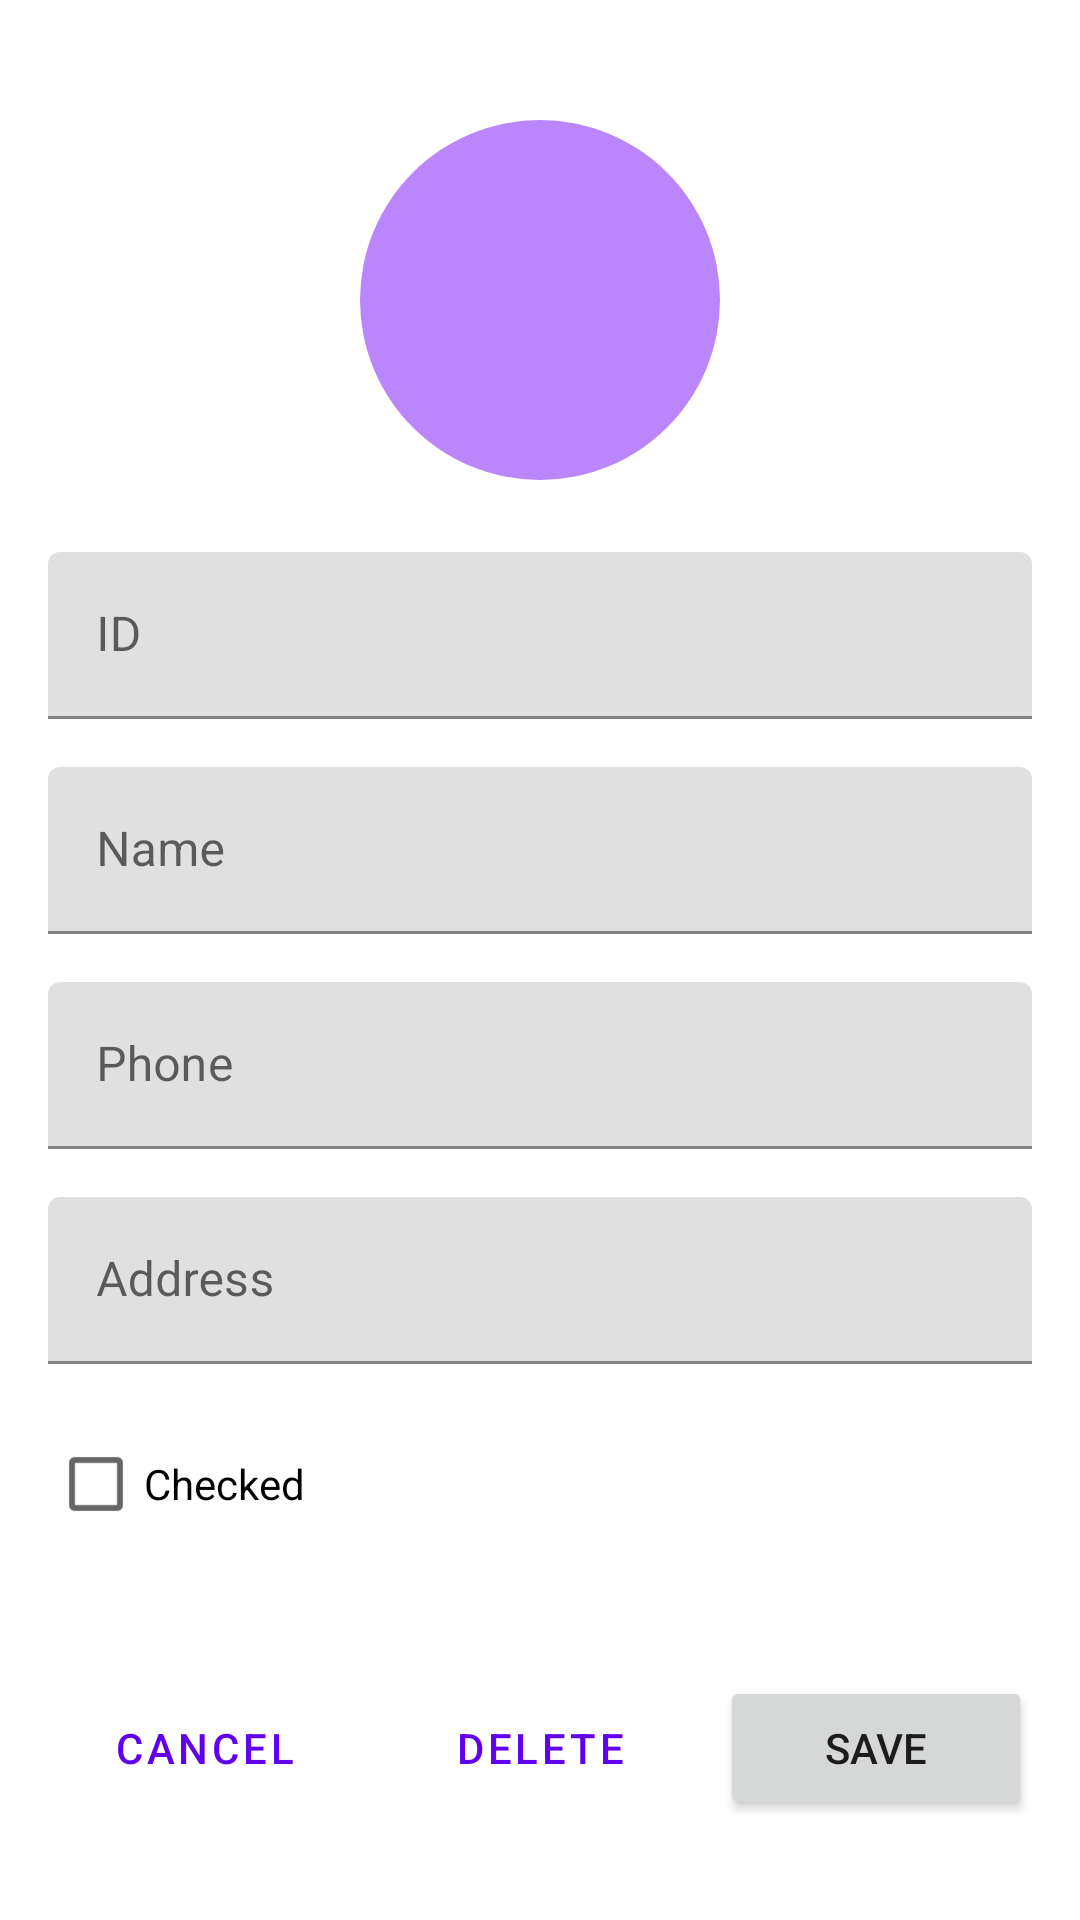

Reconstruct the res/layout file that produces this screen, plus the resources it refers to.
<!-- AndroidManifest.xml: application theme Theme.StudentApp -->
<!-- res/layout/activity_edit_student.xml -->
<?xml version="1.0" encoding="utf-8"?>
<ScrollView xmlns:android="http://schemas.android.com/apk/res/android"
    android:layout_width="match_parent"
    android:layout_height="match_parent"
    android:padding="16dp">

    <LinearLayout
        android:layout_width="match_parent"
        android:layout_height="wrap_content"
        android:orientation="vertical"
        android:gravity="center_horizontal">

        <ImageView
            android:id="@+id/imageViewStudent"
            android:layout_width="120dp"
            android:layout_height="120dp"
            android:layout_marginTop="24dp"
            android:layout_marginBottom="24dp"
            android:src="@drawable/student_placeholder"
            android:contentDescription="@string/student_name" />

        <com.google.android.material.textfield.TextInputLayout
            android:layout_width="match_parent"
            android:layout_height="wrap_content"
            android:hint="@string/student_id"
            android:layout_marginBottom="16dp">

            <com.google.android.material.textfield.TextInputEditText
                android:id="@+id/editTextId"
                android:layout_width="match_parent"
                android:layout_height="wrap_content"
                android:inputType="text" />
        </com.google.android.material.textfield.TextInputLayout>

        <com.google.android.material.textfield.TextInputLayout
            android:layout_width="match_parent"
            android:layout_height="wrap_content"
            android:hint="@string/student_name"
            android:layout_marginBottom="16dp">

            <com.google.android.material.textfield.TextInputEditText
                android:id="@+id/editTextName"
                android:layout_width="match_parent"
                android:layout_height="wrap_content"
                android:inputType="textPersonName" />
        </com.google.android.material.textfield.TextInputLayout>

        <com.google.android.material.textfield.TextInputLayout
            android:layout_width="match_parent"
            android:layout_height="wrap_content"
            android:hint="@string/student_phone"
            android:layout_marginBottom="16dp">

            <com.google.android.material.textfield.TextInputEditText
                android:id="@+id/editTextPhone"
                android:layout_width="match_parent"
                android:layout_height="wrap_content"
                android:inputType="phone" />
        </com.google.android.material.textfield.TextInputLayout>

        <com.google.android.material.textfield.TextInputLayout
            android:layout_width="match_parent"
            android:layout_height="wrap_content"
            android:hint="@string/student_address"
            android:layout_marginBottom="16dp">

            <com.google.android.material.textfield.TextInputEditText
                android:id="@+id/editTextAddress"
                android:layout_width="match_parent"
                android:layout_height="wrap_content"
                android:inputType="textPostalAddress" />
        </com.google.android.material.textfield.TextInputLayout>

        <CheckBox
            android:id="@+id/checkBoxChecked"
            android:layout_width="wrap_content"
            android:layout_height="wrap_content"
            android:text="@string/student_checked"
            android:layout_gravity="start"
            android:layout_marginBottom="24dp" />

        <LinearLayout
            android:layout_width="match_parent"
            android:layout_height="wrap_content"
            android:orientation="horizontal"
            android:layout_marginTop="16dp">

            <Button
                android:id="@+id/buttonCancel"
                android:layout_width="0dp"
                android:layout_height="wrap_content"
                android:layout_weight="1"
                android:text="@string/btn_cancel"
                style="@style/Widget.MaterialComponents.Button.OutlinedButton"
                android:layout_marginEnd="4dp" />

            <Button
                android:id="@+id/buttonDelete"
                android:layout_width="0dp"
                android:layout_height="wrap_content"
                android:layout_weight="1"
                android:text="@string/btn_delete"
                style="@style/Widget.MaterialComponents.Button.OutlinedButton"
                android:layout_marginStart="4dp"
                android:layout_marginEnd="4dp" />

            <Button
                android:id="@+id/buttonSave"
                android:layout_width="0dp"
                android:layout_height="wrap_content"
                android:layout_weight="1"
                android:text="@string/btn_save"
                android:layout_marginStart="4dp" />

        </LinearLayout>

    </LinearLayout>

</ScrollView>
<!-- resources referenced by this layout -->
<resources>
  <!-- drawable student_placeholder (drawable) -->
  <?xml version="1.0" encoding="utf-8"?>
  <shape xmlns:android="http://schemas.android.com/apk/res/android"
      android:shape="oval">
      <solid android:color="@color/purple_200"/>
      <size android:width="100dp" android:height="100dp"/>
  </shape>
  <string name="btn_cancel">Cancel</string>
  <string name="btn_delete">Delete</string>
  <string name="btn_save">Save</string>
  <string name="student_address">Address</string>
  <string name="student_checked">Checked</string>
  <string name="student_id">ID</string>
  <string name="student_name">Name</string>
  <string name="student_phone">Phone</string>
  <style name="Theme.StudentApp" parent="Theme.MaterialComponents.DayNight.DarkActionBar">
          <item name="colorPrimary">@color/purple_500</item>
          <item name="colorPrimaryVariant">@color/purple_700</item>
          <item name="colorOnPrimary">@color/white</item>
          <item name="colorSecondary">@color/teal_200</item>
          <item name="colorSecondaryVariant">@color/teal_700</item>
          <item name="colorOnSecondary">@color/black</item>
          <item name="android:statusBarColor">?attr/colorPrimaryVariant</item>
      </style>
  <!-- not gathered from this repository: default colours our renderer supplied (Android Studio template values) -->
  <color name="purple_200">#FFBB86FC</color>
  <color name="purple_500">#FF6200EE</color>
  <color name="purple_700">#FF3700B3</color>
  <color name="teal_200">#FF03DAC5</color>
  <color name="teal_700">#FF018786</color>
  <color name="black">#FF000000</color>
  <color name="white">#FFFFFFFF</color>
</resources>
